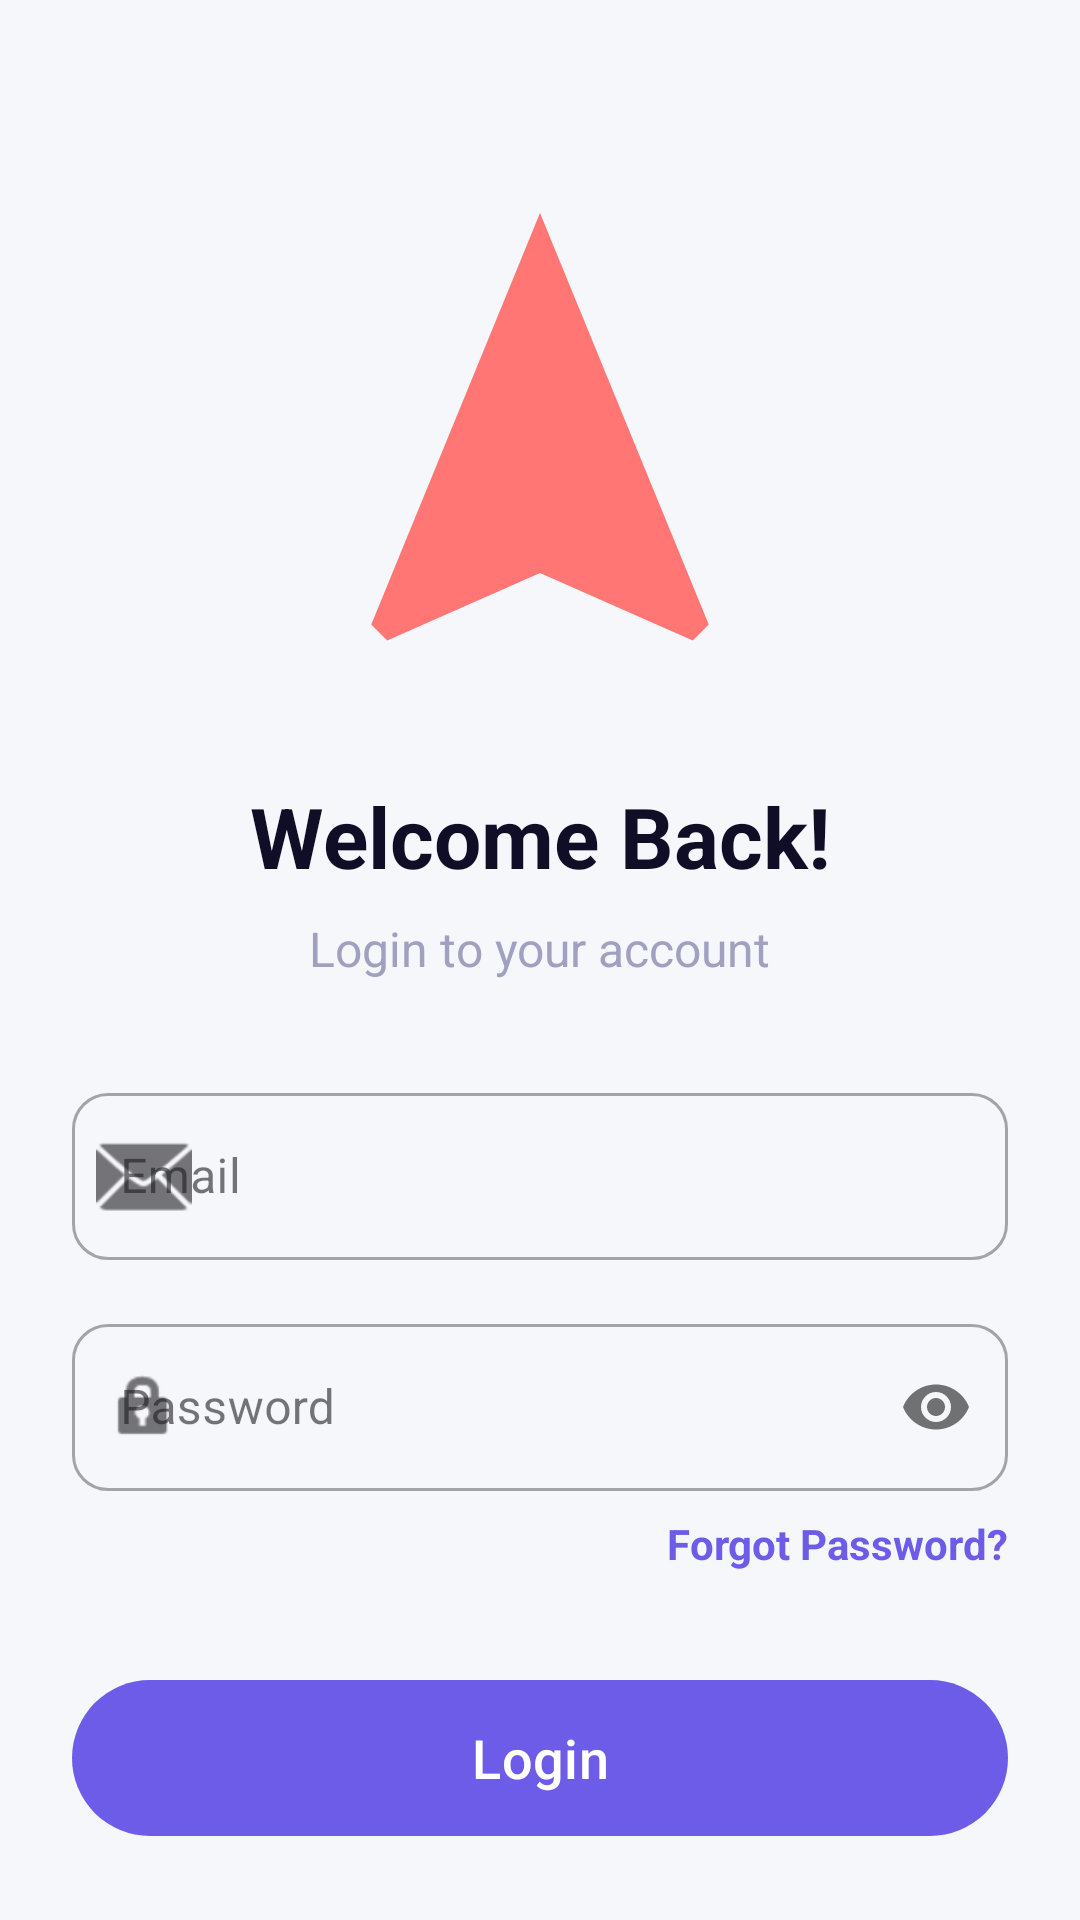

Write the Android layout XML for this screen, with the resource values it uses.
<!-- AndroidManifest.xml: application theme Theme.QuizMASTER -->
<!-- res/layout/activity_login.xml -->
<?xml version="1.0" encoding="utf-8"?>
<androidx.core.widget.NestedScrollView xmlns:android="http://schemas.android.com/apk/res/android"
    xmlns:app="http://schemas.android.com/apk/res-auto"
    xmlns:tools="http://schemas.android.com/tools"
    android:layout_width="match_parent"
    android:layout_height="match_parent"
    android:fillViewport="true"
    android:background="@color/background_light">

    <androidx.constraintlayout.widget.ConstraintLayout
        android:layout_width="match_parent"
        android:layout_height="wrap_content"
        android:padding="24dp">

        <ImageView
            android:id="@+id/ivIllustration"
            android:layout_width="180dp"
            android:layout_height="180dp"
            android:layout_marginTop="32dp"
            android:src="@drawable/ic_rocket"
            app:layout_constraintEnd_toEndOf="parent"
            app:layout_constraintStart_toStartOf="parent"
            app:layout_constraintTop_toTopOf="parent" />

        <TextView
            android:id="@+id/tvLoginTitle"
            android:layout_width="wrap_content"
            android:layout_height="wrap_content"
            android:layout_marginTop="24dp"
            android:text="Welcome Back!"
            android:textColor="@color/text_dark"
            android:textSize="28sp"
            android:textStyle="bold"
            app:layout_constraintEnd_toEndOf="parent"
            app:layout_constraintStart_toStartOf="parent"
            app:layout_constraintTop_toBottomOf="@id/ivIllustration" />

        <TextView
            android:id="@+id/tvSubtitle"
            android:layout_width="wrap_content"
            android:layout_height="wrap_content"
            android:layout_marginTop="8dp"
            android:text="Login to your account"
            android:textColor="@color/text_gray"
            android:textSize="16sp"
            app:layout_constraintEnd_toEndOf="parent"
            app:layout_constraintStart_toStartOf="parent"
            app:layout_constraintTop_toBottomOf="@id/tvLoginTitle" />

        <com.google.android.material.textfield.TextInputLayout
            android:id="@+id/tilEmail"
            style="@style/Widget.MaterialComponents.TextInputLayout.OutlinedBox"
            android:layout_width="match_parent"
            android:layout_height="wrap_content"
            android:layout_marginTop="32dp"
            android:hint="Email"
            app:boxCornerRadiusBottomEnd="12dp"
            app:boxCornerRadiusBottomStart="12dp"
            app:boxCornerRadiusTopEnd="12dp"
            app:boxCornerRadiusTopStart="12dp"
            app:startIconDrawable="@android:drawable/ic_dialog_email"
            app:layout_constraintTop_toBottomOf="@id/tvSubtitle">

            <com.google.android.material.textfield.TextInputEditText
                android:id="@+id/etEmail"
                android:layout_width="match_parent"
                android:layout_height="wrap_content"
                android:inputType="textEmailAddress" />
        </com.google.android.material.textfield.TextInputLayout>

        <com.google.android.material.textfield.TextInputLayout
            android:id="@+id/tilPassword"
            style="@style/Widget.MaterialComponents.TextInputLayout.OutlinedBox"
            android:layout_width="match_parent"
            android:layout_height="wrap_content"
            android:layout_marginTop="16dp"
            android:hint="Password"
            app:boxCornerRadiusBottomEnd="12dp"
            app:boxCornerRadiusBottomStart="12dp"
            app:boxCornerRadiusTopEnd="12dp"
            app:boxCornerRadiusTopStart="12dp"
            app:passwordToggleEnabled="true"
            app:startIconDrawable="@android:drawable/ic_lock_idle_lock"
            app:layout_constraintTop_toBottomOf="@id/tilEmail">

            <com.google.android.material.textfield.TextInputEditText
                android:id="@+id/etPassword"
                android:layout_width="match_parent"
                android:layout_height="wrap_content"
                android:inputType="textPassword" />
        </com.google.android.material.textfield.TextInputLayout>

        <TextView
            android:id="@+id/tvForgotPassword"
            android:layout_width="wrap_content"
            android:layout_height="wrap_content"
            android:layout_marginTop="8dp"
            android:text="Forgot Password?"
            android:textColor="@color/primary"
            android:textStyle="bold"
            app:layout_constraintEnd_toEndOf="parent"
            app:layout_constraintTop_toBottomOf="@id/tilPassword" />

        <com.google.android.material.button.MaterialButton
            android:id="@+id/btnLogin"
            android:layout_width="match_parent"
            android:layout_height="60dp"
            android:layout_marginTop="32dp"
            android:text="Login"
            android:textAllCaps="false"
            android:textSize="18sp"
            app:cornerRadius="30dp"
            app:layout_constraintTop_toBottomOf="@id/tvForgotPassword" />

        <LinearLayout
            android:id="@+id/llOr"
            android:layout_width="match_parent"
            android:layout_height="wrap_content"
            android:layout_marginTop="24dp"
            android:gravity="center"
            android:orientation="horizontal"
            app:layout_constraintTop_toBottomOf="@id/btnLogin">

            <View
                android:layout_width="0dp"
                android:layout_height="1dp"
                android:layout_weight="1"
                android:background="#DDDDDD" />

            <TextView
                android:layout_width="wrap_content"
                android:layout_height="wrap_content"
                android:layout_marginHorizontal="16dp"
                android:text="or"
                android:textColor="@color/text_gray" />

            <View
                android:layout_width="0dp"
                android:layout_height="1dp"
                android:layout_weight="1"
                android:background="#DDDDDD" />
        </LinearLayout>

        <LinearLayout
            android:id="@+id/llSocial"
            android:layout_width="wrap_content"
            android:layout_height="wrap_content"
            android:layout_marginTop="24dp"
            android:orientation="horizontal"
            app:layout_constraintEnd_toEndOf="parent"
            app:layout_constraintStart_toStartOf="parent"
            app:layout_constraintTop_toBottomOf="@id/llOr">

            <com.google.android.material.card.MaterialCardView
                android:layout_width="56dp"
                android:layout_height="56dp"
                android:layout_marginHorizontal="8dp"
                app:cardCornerRadius="28dp"
                app:cardElevation="2dp"
                app:strokeWidth="1dp"
                app:strokeColor="#DDDDDD">
                <ImageView
                    android:layout_width="24dp"
                    android:layout_height="24dp"
                    android:layout_gravity="center"
                    android:src="@drawable/ic_google" />
            </com.google.android.material.card.MaterialCardView>

            <com.google.android.material.card.MaterialCardView
                android:layout_width="56dp"
                android:layout_height="56dp"
                android:layout_marginHorizontal="8dp"
                app:cardCornerRadius="28dp"
                app:cardElevation="2dp"
                app:strokeWidth="1dp"
                app:strokeColor="#DDDDDD">
                <ImageView
                    android:layout_width="24dp"
                    android:layout_height="24dp"
                    android:layout_gravity="center"
                    android:src="@drawable/ic_facebook" />
            </com.google.android.material.card.MaterialCardView>

            <com.google.android.material.card.MaterialCardView
                android:layout_width="56dp"
                android:layout_height="56dp"
                android:layout_marginHorizontal="8dp"
                app:cardCornerRadius="28dp"
                app:cardElevation="2dp"
                app:strokeWidth="1dp"
                app:strokeColor="#DDDDDD">
                <ImageView
                    android:layout_width="24dp"
                    android:layout_height="24dp"
                    android:layout_gravity="center"
                    android:src="@android:drawable/ic_dialog_email"
                    app:tint="@color/text_dark" />
            </com.google.android.material.card.MaterialCardView>

        </LinearLayout>

        <TextView
            android:id="@+id/tvRegister"
            android:layout_width="wrap_content"
            android:layout_height="wrap_content"
            android:layout_marginTop="32dp"
            android:layout_marginBottom="16dp"
            android:text="Don't have an account? Register"
            android:textColor="@color/text_dark"
            android:textStyle="bold"
            app:layout_constraintBottom_toBottomOf="parent"
            app:layout_constraintEnd_toEndOf="parent"
            app:layout_constraintStart_toStartOf="parent"
            app:layout_constraintTop_toBottomOf="@id/llSocial" />

    </androidx.constraintlayout.widget.ConstraintLayout>
</androidx.core.widget.NestedScrollView>
<!-- resources referenced by this layout -->
<resources>
  <color name="background_light">#F5F7FB</color>
  <color name="primary">#6C5CE7</color>
  <color name="text_dark">#100E26</color>
  <color name="text_gray">#A0A0C0</color>
  <!-- drawable ic_facebook (drawable) -->
  <vector xmlns:android="http://schemas.android.com/apk/res/android"
      android:width="24dp"
      android:height="24dp"
      android:viewportWidth="24"
      android:viewportHeight="24">
      <path
          android:fillColor="#1877F2"
          android:pathData="M24,12.07C24,5.41 18.63,0 12,0S0,5.41 0,12.07c0,6.03 4.42,11.02 10.12,11.91v-8.42H7.08V12.07h3.05V9.41c0,-3.01 1.79,-4.67 4.53,-4.67 1.31,0 2.69,0.23 2.69,0.23v2.96h-1.52c-1.49,0 -1.96,0.92 -1.96,1.87v2.27h3.33l-0.53,3.49h-2.8v8.42C19.58,23.09 24,18.1 24,12.07z"/>
      <path
          android:fillColor="#FFFFFF"
          android:pathData="M16.47,15.56l0.53,-3.49h-3.33v-2.27c0,-0.95 0.47,-1.87 1.96,-1.87h1.52V4.97c0,0 -1.37,-0.23 -2.69,-0.23 -2.74,0 -4.53,1.66 -4.53,4.67v2.66H7.08v3.49h3.05v8.42c0.61,0.1 1.24,0.15 1.88,0.15s1.27,-0.05 1.88,-0.15v-8.42H16.47z"/>
  </vector>
  <!-- drawable ic_google (drawable) -->
  <vector xmlns:android="http://schemas.android.com/apk/res/android"
      android:width="24dp"
      android:height="24dp"
      android:viewportWidth="24"
      android:viewportHeight="24">
      <path
          android:fillColor="#4285F4"
          android:pathData="M22.56,12.25c0,-0.78 -0.07,-1.53 -0.2,-2.25H12v4.26h5.92c-0.26,1.37 -1.04,2.53 -2.21,3.31v2.77h3.57C21.35,18.59 22.56,15.69 22.56,12.25z"/>
      <path
          android:fillColor="#34A853"
          android:pathData="M12,23c2.97,0 5.46,-0.98 7.28,-2.66l-3.57,-2.77c-0.99,0.66 -2.26,1.05 -3.71,1.05-2.86,0 -5.29,-1.93 -6.16,-4.53H2.18v2.84C3.99,20.53 7.7,23 12,23z"/>
      <path
          android:fillColor="#FBBC05"
          android:pathData="M5.84,14.09c-0.22,-0.66 -0.35,-1.36 -0.35,-2.09s0.13,-1.43 0.35,-2.09V7.07H2.18C1.43,8.55 1,10.22 1,12s0.43,3.45 1.18,4.93l3.66,-2.84z"/>
      <path
          android:fillColor="#EA4335"
          android:pathData="M12,5.38c1.62,0 3.06,0.56 4.21,1.64l3.15,-3.15C17.45,2.09 14.97,1 12,1 7.7,1 3.99,3.47 2.18,7.07l3.66,2.84c0.87,-2.6 3.3,-4.53 6.16,-4.53z"/>
  </vector>
  <!-- drawable ic_rocket (drawable) -->
  <?xml version="1.0" encoding="utf-8"?>
  <vector xmlns:android="http://schemas.android.com/apk/res/android"
      android:width="24dp"
      android:height="24dp"
      android:viewportWidth="24"
      android:viewportHeight="24">
      <path
          android:fillColor="@color/accent"
          android:pathData="M12,2L4.5,20.29L5.21,21L12,18L18.79,21L19.5,20.29L12,2Z" />
  </vector>
  <style name="Theme.QuizMASTER" parent="Base.Theme.QuizMASTER" />
  <color name="accent">#FF7675</color>
  <style name="Base.Theme.QuizMASTER" parent="Theme.Material3.DayNight.NoActionBar">
          
          <item name="colorPrimary">@color/primary</item>
          <item name="colorOnPrimary">@color/text_on_primary</item>
          <item name="colorPrimaryContainer">@color/primary_light</item>
          <item name="colorSecondary">@color/secondary</item>
          <item name="colorTertiary">@color/accent</item>
          <item name="android:windowBackground">@color/background</item>
          <item name="android:statusBarColor">@color/primary_dark</item>
      </style>
  <color name="text_on_primary">#FFFFFF</color>
  <color name="primary_light">#8C7EF0</color>
  <color name="secondary">#00CEC9</color>
  <color name="background">#100E26</color>
  <color name="primary_dark">#100E26</color>
</resources>
